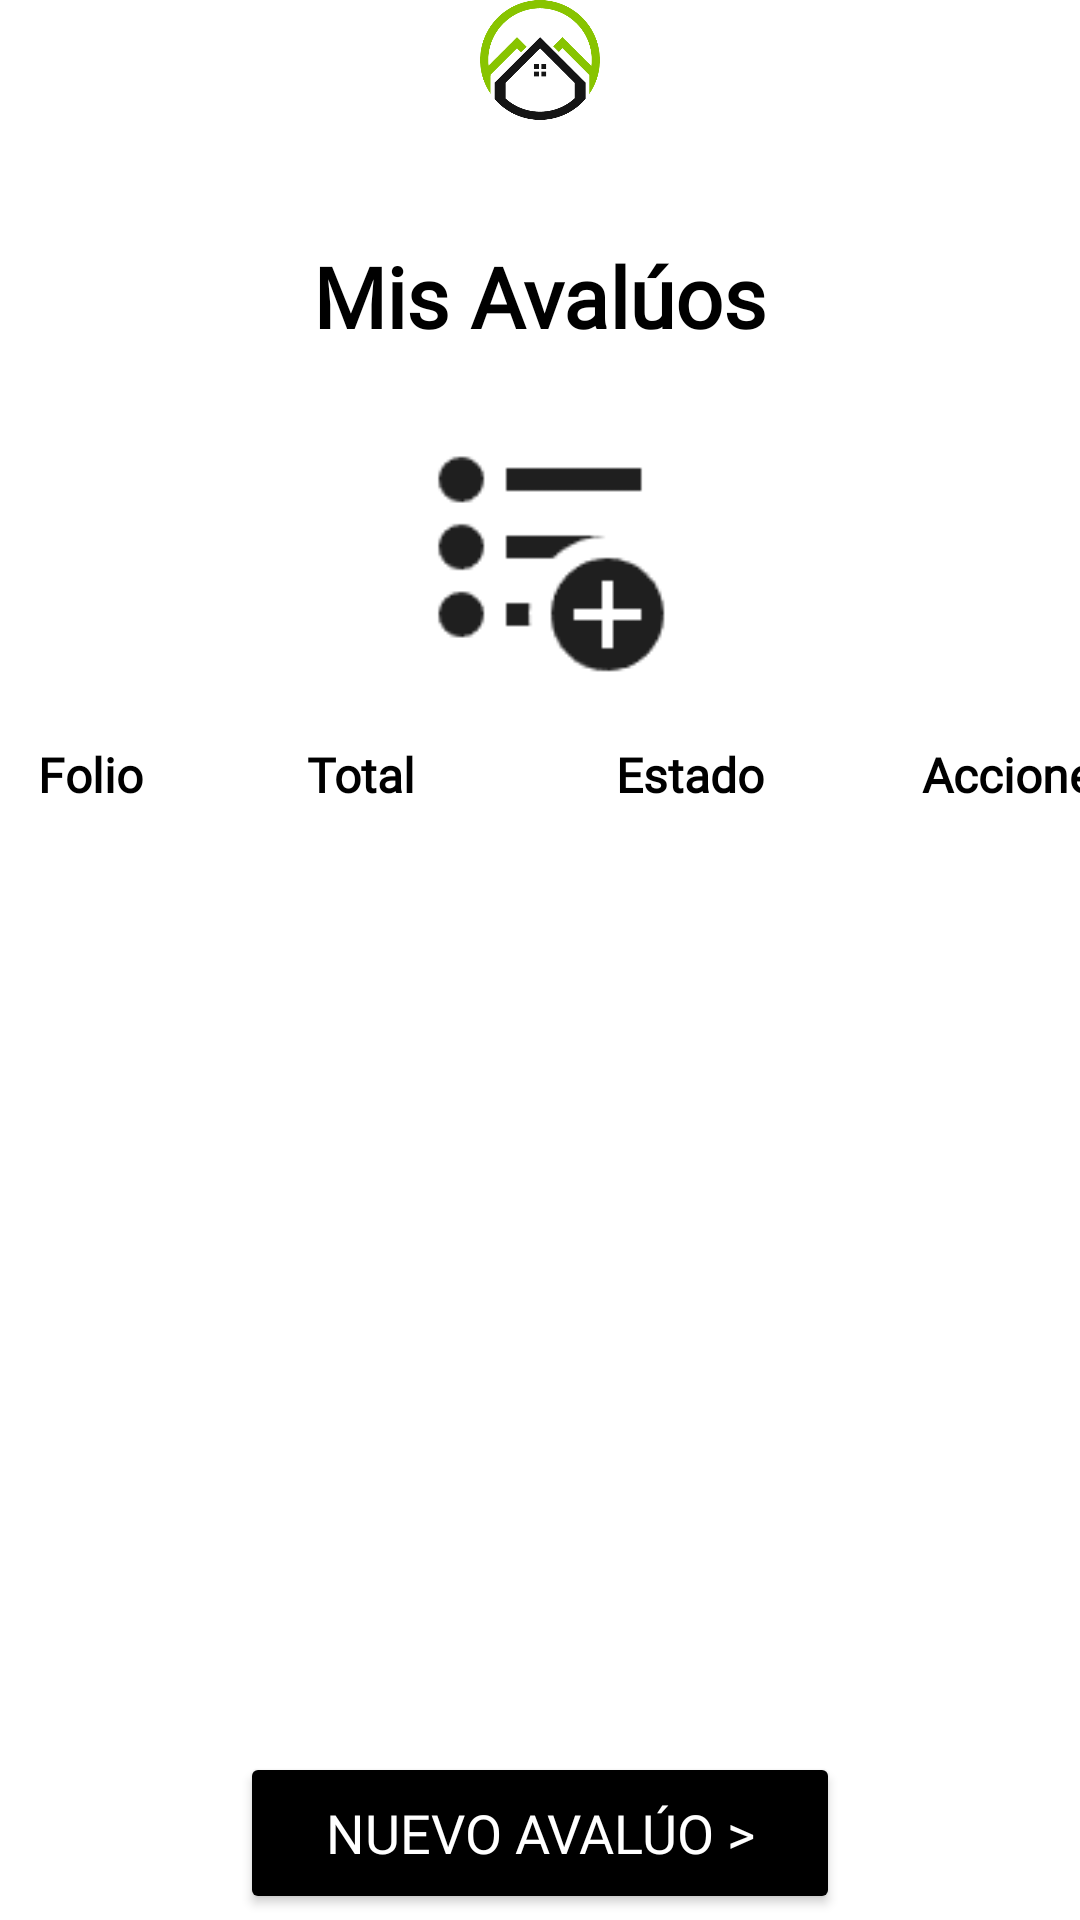

The Android layout XML behind this screen, and the referenced resources:
<!-- AndroidManifest.xml: application theme Theme.ProyectoAvaluos -->
<!-- res/layout/fragment_avaluos.xml -->
<?xml version="1.0" encoding="utf-8"?>
<LinearLayout xmlns:android="http://schemas.android.com/apk/res/android"
    xmlns:tools="http://schemas.android.com/tools"
    android:layout_width="match_parent"
    android:layout_height="match_parent"
    android:background="@color/white"
    android:orientation="vertical"
    tools:context=".Avaluos">

    <LinearLayout
        android:layout_width="match_parent"
        android:layout_height="wrap_content"
        android:orientation="horizontal">

        <ImageView
            android:layout_width="match_parent"
            android:layout_height="40dp"
            android:layout_gravity="center"
            android:layout_weight="0"
            android:src="@drawable/logo" />
    </LinearLayout>

    <TextView
        android:id="@+id/textView2_av"
        android:layout_width="wrap_content"
        android:layout_height="wrap_content"
        android:layout_gravity="center"
        android:layout_marginTop="40dp"
        android:fontFamily="@font/roboto"
        android:text="Mis Avalúos"
        android:textColor="@color/black"
        android:textSize="@dimen/letraTitulo"
        android:textStyle="bold" />

    <ImageView
        android:id="@+id/imageView3_av"
        android:layout_width="90dp"
        android:layout_height="90dp"
        android:layout_gravity="center"
        android:layout_marginTop="20dp"
        android:layout_marginBottom="20dp"
        android:src="@drawable/lista_avaluos" />

    <LinearLayout
        android:layout_width="wrap_content"
        android:layout_height="wrap_content"
        android:layout_gravity="center"
        android:orientation="horizontal">

        <TextView
            android:id="@+id/tvFolio_av"
            android:layout_width="60dp"
            android:layout_height="wrap_content"
            android:layout_gravity="center"
            android:fontFamily="@font/roboto"
            android:gravity="center"
            android:text="Folio"
            android:textColor="@color/black"
            android:textSize="@dimen/letraContenido"
            android:textStyle="bold" />


        <TextView
            android:id="@+id/tvTotal_av"
            android:layout_width="120dp"
            android:layout_height="wrap_content"
            android:layout_gravity="center"
            android:fontFamily="@font/roboto"
            android:gravity="center"
            android:text="Total"
            android:textColor="@color/black"
            android:textSize="@dimen/letraContenido"
            android:textStyle="bold" />

        <TextView
            android:id="@+id/tvEstado_av"
            android:layout_width="100dp"
            android:layout_height="match_parent"
            android:layout_gravity="center"
            android:fontFamily="@font/roboto"
            android:gravity="center"
            android:text="Estado"
            android:textColor="@color/black"
            android:textSize="@dimen/letraContenido"
            android:textStyle="bold" />
        <TextView
            android:id="@+id/tvAcciones_av"
            android:layout_width="120dp"
            android:layout_height="match_parent"
            android:layout_gravity="center"
            android:fontFamily="@font/roboto"
            android:gravity="center"
            android:text="Acciones"
            android:textColor="@color/black"
            android:textSize="@dimen/letraContenido"
            android:textStyle="bold" />
    </LinearLayout>


    <ListView
        android:id="@+id/listaAvaluos"
        android:layout_width="match_parent"
        android:layout_height="280dp"
        android:layout_gravity="center"
        android:layout_marginTop="15dp"
        android:paddingHorizontal="6dp" />

    <Button
        android:id="@+id/btnNewAvaluo"
        android:layout_width="200dp"
        android:layout_height="54dp"
        android:layout_gravity="center"
        android:layout_marginTop="20dp"
        android:backgroundTint="@color/black"
        android:fontFamily="@font/roboto"
        android:text="Nuevo avalúo >"
        android:textColor="@color/white"
        android:textSize="18sp" />

</LinearLayout>
<!-- resources referenced by this layout -->
<resources>
  <color name="black">#FF000000</color>
  <color name="white">#FFFFFFFF</color>
  <dimen name="letraContenido">16sp</dimen>
  <dimen name="letraTitulo">28sp</dimen>
  <!-- drawable lista_avaluos: png bitmap (drawable, 1382 bytes) -->
  <!-- drawable logo: png bitmap (drawable, 8600 bytes) -->
  <style name="Theme.ProyectoAvaluos" parent="Base.Theme.ProyectoAvaluos" />
  <style name="Base.Theme.ProyectoAvaluos" parent="Theme.Material3.DayNight.NoActionBar">
          
          
          <item name="colorPrimary">@color/colorPrimary</item>
      </style>
  <color name="colorPrimary">#88C400</color>
</resources>
